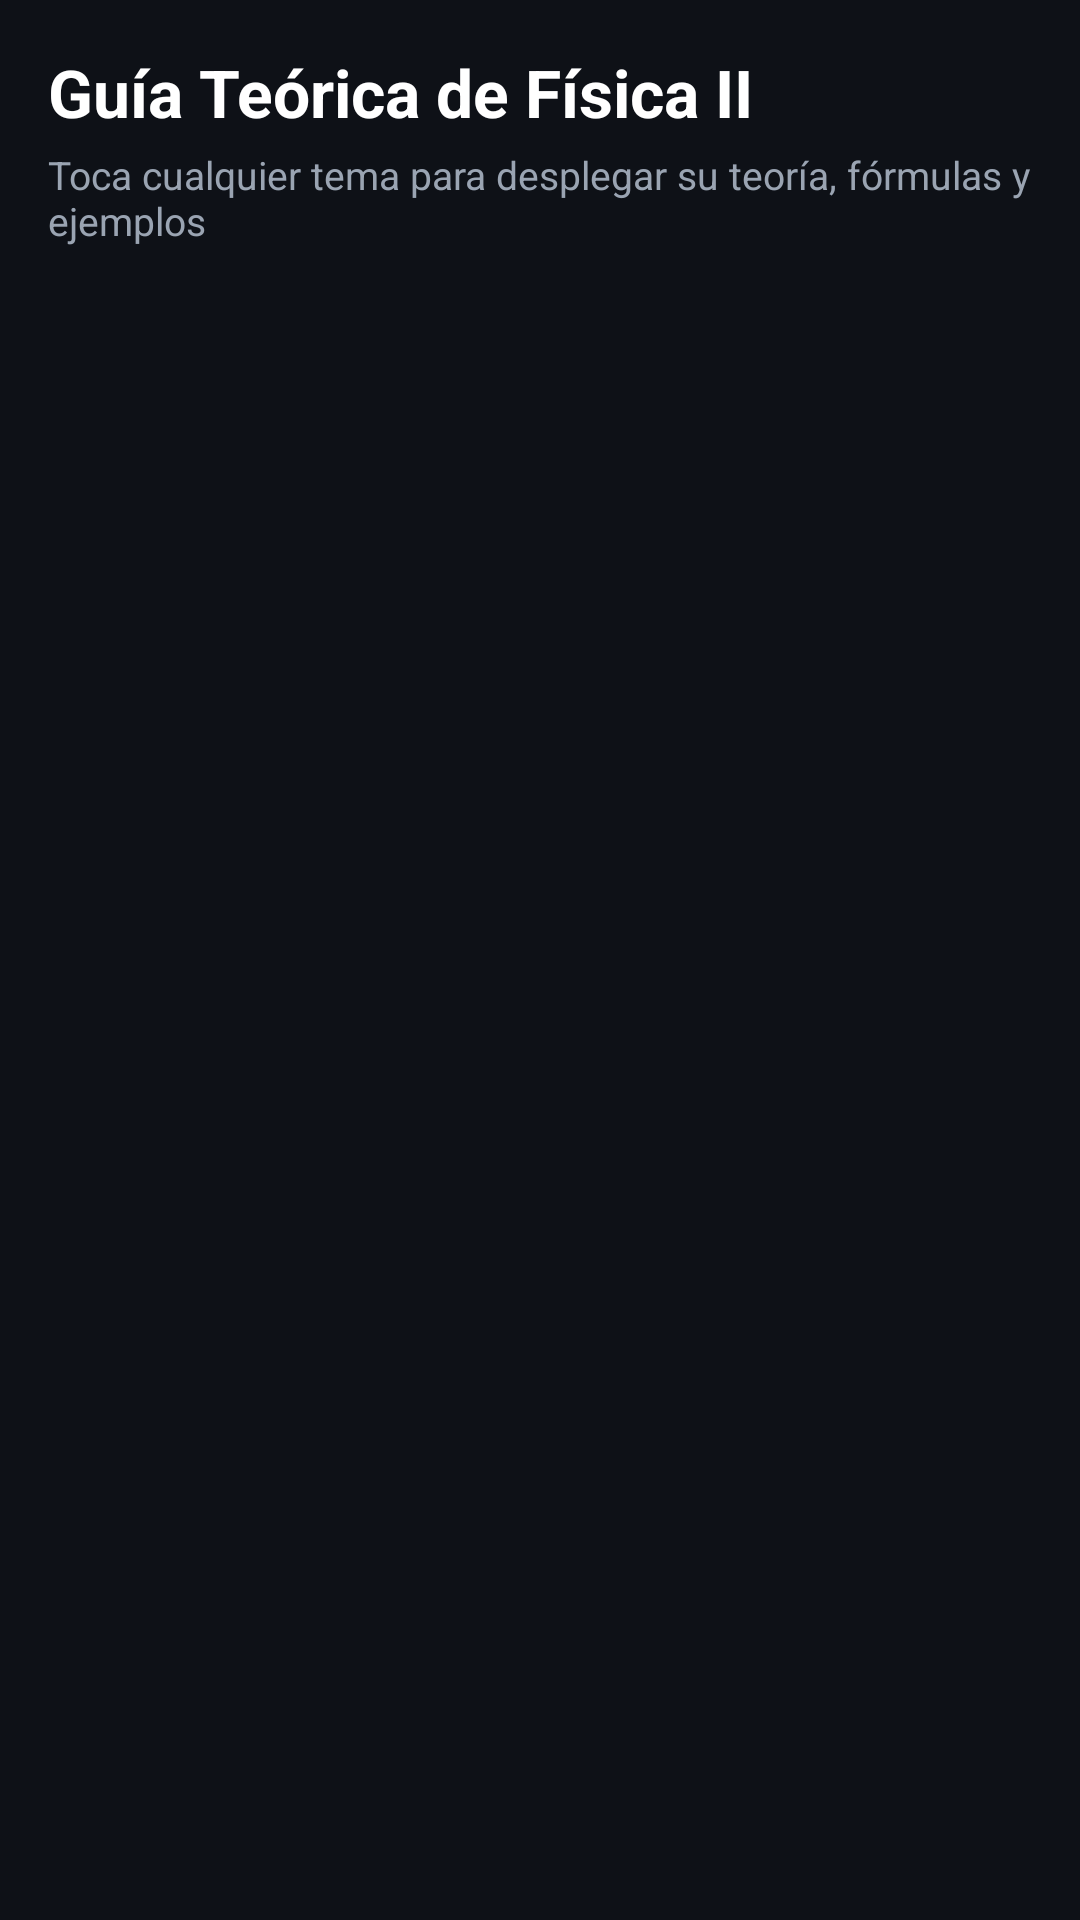

Here is an Android app screen rendered from its layout file. Give the layout XML and the strings, colors and styles it references.
<!-- AndroidManifest.xml: application theme Theme.FieldLab -->
<!-- res/layout/fragment_theory.xml -->
<?xml version="1.0" encoding="utf-8"?>
<LinearLayout xmlns:android="http://schemas.android.com/apk/res/android"
    android:layout_width="match_parent"
    android:layout_height="match_parent"
    android:background="#0E1117"
    android:orientation="vertical"
    android:padding="16dp">


    <TextView
        android:layout_width="wrap_content"
        android:layout_height="wrap_content"
        android:text="Guía Teórica de Física II"
        android:textColor="#FFFFFF"
        android:textSize="22sp"
        android:textStyle="bold" />


    <TextView
        android:layout_width="wrap_content"
        android:layout_height="wrap_content"
        android:layout_marginTop="4dp"
        android:text="Toca cualquier tema para desplegar su teoría, fórmulas y ejemplos"
        android:textColor="#9AA4B2"
        android:textSize="13sp" />


    <androidx.recyclerview.widget.RecyclerView
        android:id="@+id/rv_theory_topics"
        android:layout_width="match_parent"
        android:layout_height="match_parent"
        android:layout_marginTop="16dp"
        android:clipToPadding="false"
        android:paddingBottom="80dp" />
</LinearLayout>
<!-- resources referenced by this layout -->
<resources>
  <style name="Theme.FieldLab" parent="Theme.MaterialComponents.DayNight.NoActionBar">
          
      </style>
</resources>
